Run: headless pygame with SDL's dummy video driver; simulated clock (each Clock.tick advances the game by its frame time, no real sleeping); random seed 0; keys injected as events and as key.get_pressed() state; no mouse input.
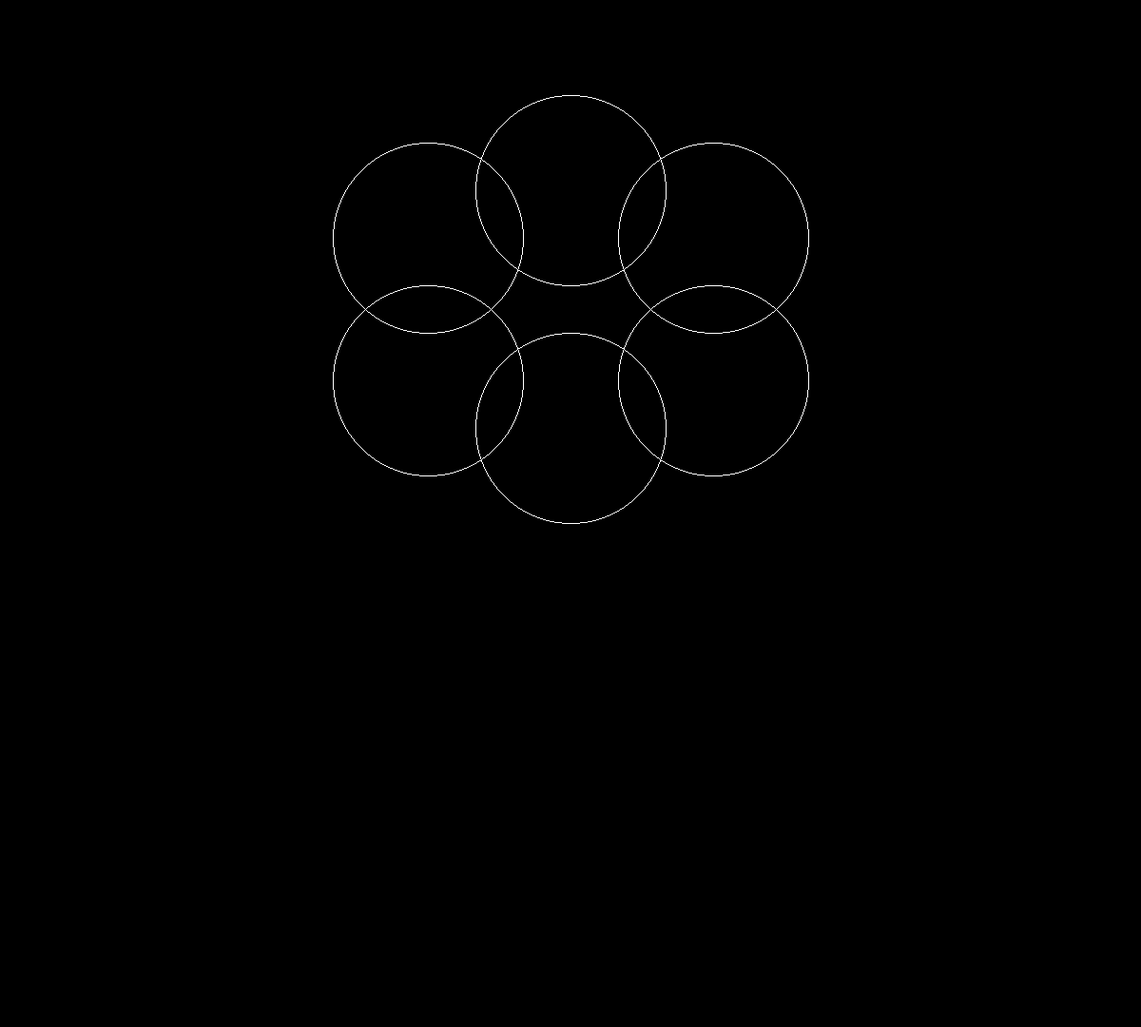
Frame 1 of 4 · flips 1–60 · no input
Frame 2 of 4 · flips 61–180 · tapped SPACE, RETURN · held RIGHT (→), D · screen unchanged from frame 1, image omitted
Frame 3 of 4 · flips 181–300 · held DOWN (↓), S · screen unchanged from frame 2, image omitted
Frame 4 of 4 · flips 301–420 · held LEFT (←), A, UP (↑), W · screen unchanged from frame 3, image omitted

The pygame program that drew these frames:

#This program make a circluar structure by overlapping multiple circle
import pygame
import sys

# Initialize Pygame
pygame.init()

# Set up the display
WIDTH, HEIGHT = 1200, 1080
screen = pygame.display.set_mode((WIDTH, HEIGHT))
pygame.display.set_caption("Circle")

# Colors
WHITE = (255, 255, 255)
BLACK = (0, 0, 0)

# Function 
def draw_circle(xc,yc,r):
    x,y=0,r

    p=1-r

    while(x<=y):

        screen.set_at((x+xc,y+yc),WHITE)
        screen.set_at((y+xc,x+yc),WHITE)
        screen.set_at((x+xc,-y+yc),WHITE)
        screen.set_at((y+xc,-x+yc),WHITE)
        screen.set_at((-y+xc,x+yc),WHITE)
        screen.set_at((-x+xc,-y+yc),WHITE)
        screen.set_at((-y+xc,-x+yc),WHITE)
        screen.set_at((-x+xc,y+yc),WHITE)
        x+=1

        if p<0:
            p+=2*x+1
        else:
            y-=1
            p+=2*x-2*y+1




# Main loop
def main():
    while True:
        for event in pygame.event.get():
            if event.type == pygame.QUIT:
                pygame.quit()
                sys.exit()

        # Clear the screen
        screen.fill(BLACK)
        #function call
        draw_circle(600,200,100)
        draw_circle(450,250,100)
        draw_circle(750,250,100)
        draw_circle(450,400,100)
        draw_circle(750,400,100)
        draw_circle(600,450,100)

        # Update the display
        pygame.display.flip()

if __name__ == "__main__":
    main()
